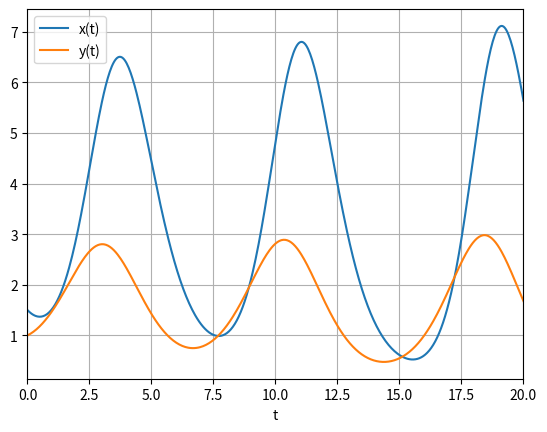

Recreate this plot in Python.
import numpy as np 
import matplotlib.pyplot as plt

def rhs(t,yvec):
    dy = np.zeros(2)
    dy[0] = yvec[1]**2-yvec[0]
    dy[1] = (yvec[1]-yvec[0]/2)
    return dy


a = 0
b = 20

n = 500

dt =(b-a)/n

t = np.arange(a,b+dt,dt)
y = np.zeros((n+1,2))
i = np.arange(1,n+1,1)
y[0,0] = 1.5
y[0,1] = 1


for k in i :
    dy = rhs(t[k-1],y[k-1,:])
    y[k,:] = dy*dt+y[k-1,:]
    
plt.plot(t,y[:,0])
plt.plot(t,y[:,1])
plt.autoscale(enable=True, axis='x', tight=True)
plt.xlabel('t')
plt.grid()
plt.legend(['x(t)','y(t)'])
plt.show()